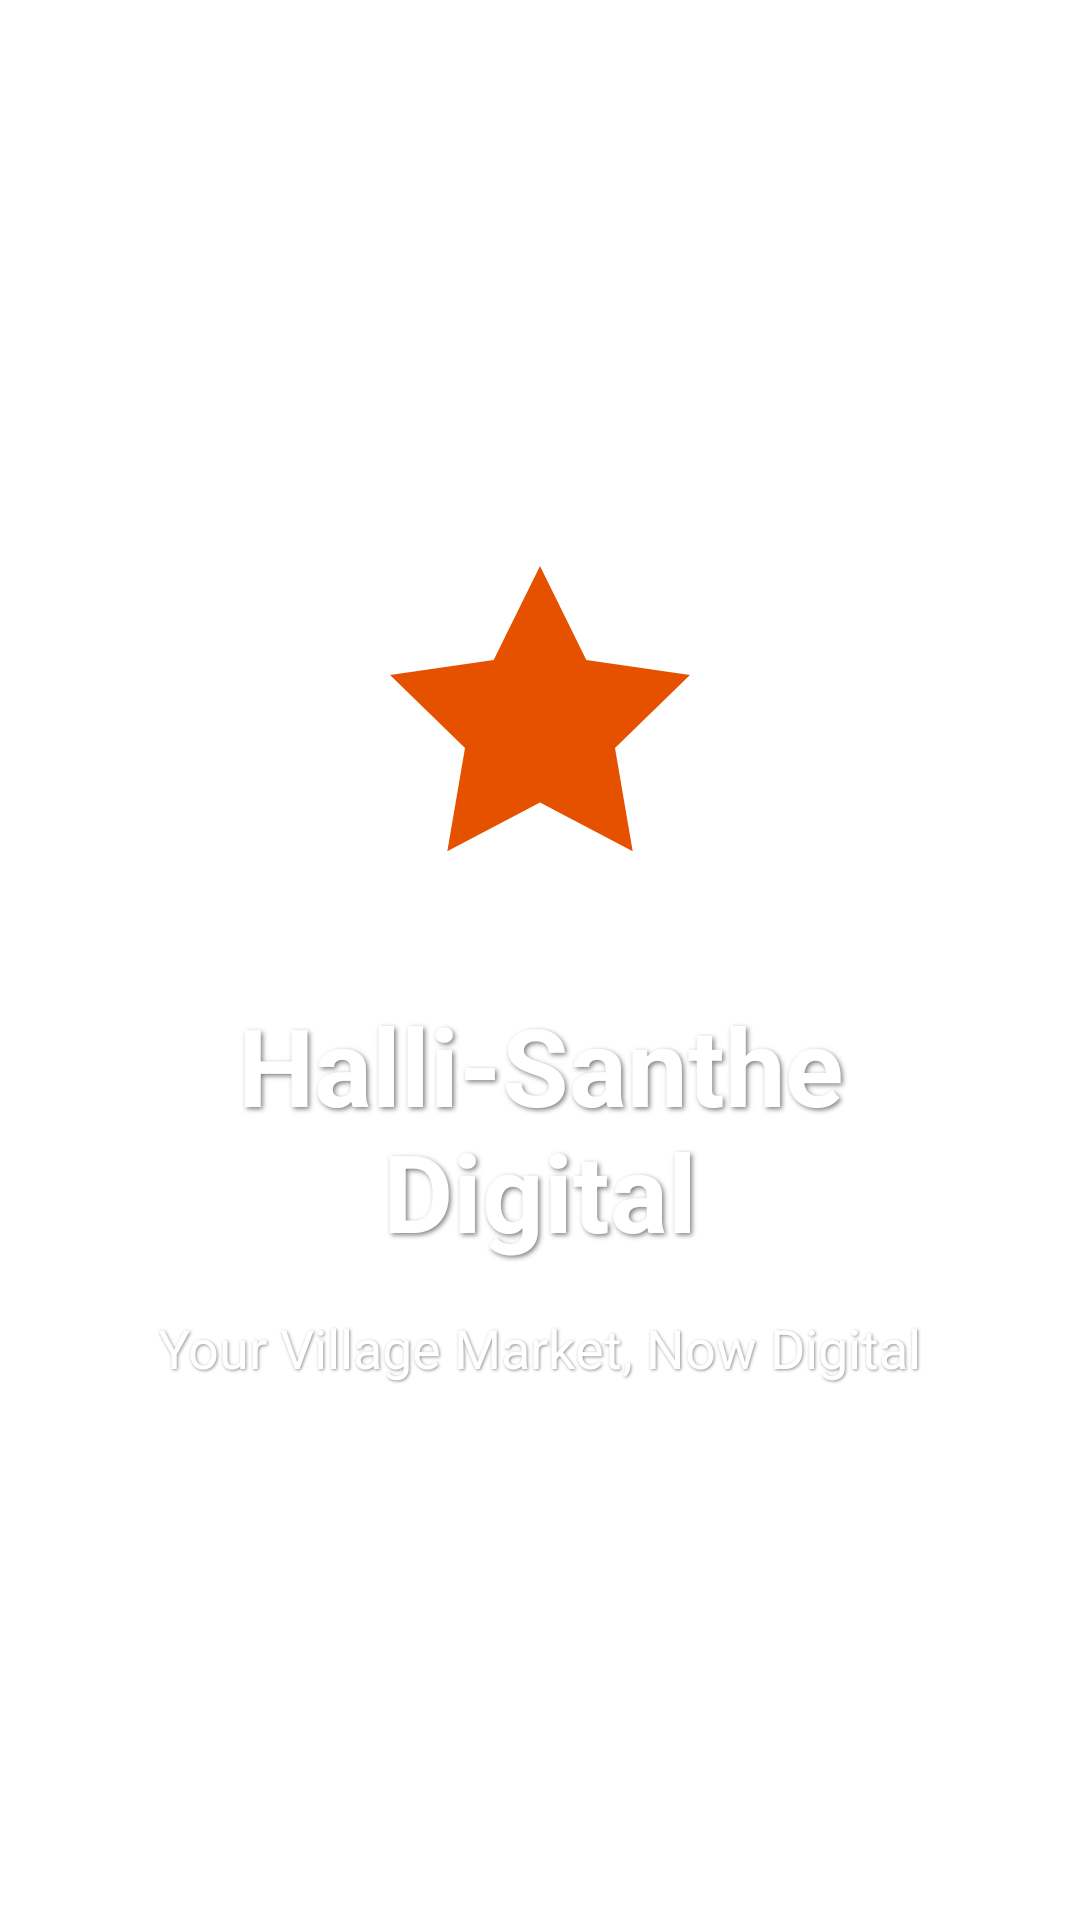

Layout XML and referenced resources for this Android screen:
<!-- AndroidManifest.xml: activity theme SplashTheme -->
<!-- res/layout/activity_splash.xml -->
<?xml version="1.0" encoding="utf-8"?>
<LinearLayout xmlns:android="http://schemas.android.com/apk/res/android"
    android:layout_width="match_parent"
    android:layout_height="match_parent"
    android:orientation="vertical"
    android:gravity="center"
    android:background="@drawable/splash_background"
    android:padding="32dp">

    <ImageView
        android:id="@+id/appLogoImageView"
        android:layout_width="120dp"
        android:layout_height="120dp"
        android:src="@drawable/ic_app_logo"
        android:layout_marginBottom="32dp" />

    <TextView
        android:id="@+id/appNameTextView"
        android:layout_width="wrap_content"
        android:layout_height="wrap_content"
        android:text="@string/main_title"
        android:textColor="@color/white"
        android:textSize="36sp"
        android:textStyle="bold"
        android:textAlignment="center"
        android:layout_marginBottom="16dp"
        android:shadowColor="#80000000"
        android:shadowDx="2"
        android:shadowDy="2"
        android:shadowRadius="4" />

    <TextView
        android:id="@+id/appTaglineTextView"
        android:layout_width="wrap_content"
        android:layout_height="wrap_content"
        android:text="@string/app_tagline"
        android:textColor="@color/white"
        android:textSize="18sp"
        android:textAlignment="center"
        android:alpha="0.9"
        android:shadowColor="#80000000"
        android:shadowDx="1"
        android:shadowDy="1"
        android:shadowRadius="2" />

</LinearLayout>
<!-- resources referenced by this layout -->
<resources>
  <color name="white">#FFFFFF</color>
  <!-- drawable ic_app_logo (drawable) -->
  <?xml version="1.0" encoding="utf-8"?>
  <vector xmlns:android="http://schemas.android.com/apk/res/android"
      android:width="24dp"
      android:height="24dp"
      android:viewportWidth="24"
      android:viewportHeight="24"
      android:tint="@color/primary">
    <path
        android:fillColor="@android:color/white"
        android:pathData="M12,2l3.09,6.26L22,9.27l-5,4.87 1.18,6.88L12,17.77l-6.18,3.25L7,14.14 2,9.27l6.91,-1.01L12,2z"/>
  </vector>
  <string name="app_tagline">Your Village Market, Now Digital</string>
  <string name="main_title">Halli-Santhe Digital</string>
  <style name="SplashTheme" parent="Theme.AppCompat.Light.NoActionBar">
          <item name="android:windowBackground">@drawable/splash_background</item>
          <item name="android:statusBarColor" tools:targetApi="l">@color/primary_dark</item>
          <item name="android:windowFullscreen">false</item>
      </style>
  <color name="primary">#E65100</color>
  <color name="primary_dark">#BF360C</color>
</resources>
